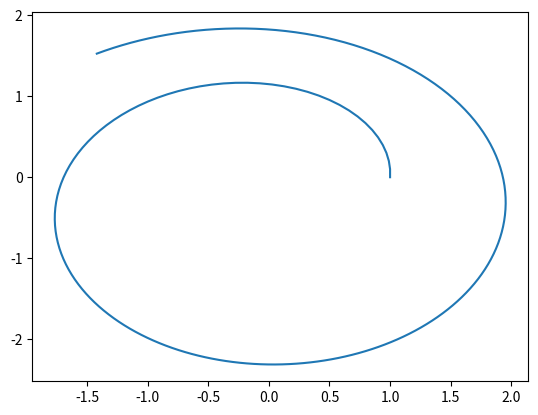

The matplotlib source for this figure:
from numpy import  zeros, array, linspace
from scipy.optimize import fsolve
import matplotlib.pyplot as plt

"Schemes"

def Euler(U, dt, t, F): 

    return U + dt*F(U, t)

def RK4(U, dt, t, F):

    k1 = F(U, t)
    Unew1 = U[:] + dt*k1[:]/2
    k2 = F(Unew1, t)
    Unew2 = U[:] + dt*k2[:]/2
    k3 = F(Unew2, t)
    Unew3 = U[:] + dt*k3[:]
    k4 = F(Unew3, t)

    U = U + dt*(k1 + 2*k2 + 2*k3 + k4)/6

    return U

def CN(U, dt, t, F):

    def func_CN(x):
        return x - U -(F(x,t+dt) + F(U, t))*dt/2
    U = fsolve(func_CN, [U])

    return U

def EulerInv(U, dt, t, F):

    def func_EI(x):

        return x - U - F(x,t+dt)*dt
    U = fsolve(func_EI, [U])

    return U


"Function"

def Kepler(U, t):

    return  array([U[2], U[3], -U[0]/((U[0]**2 + U[1]**2)**1.5), -U[1]/((U[0]**2 + U[1]**2)**1.5) ] ) 



"Cauchy Problem"

def Cauchy(F,t,U0,Scheme):

    U = zeros((len(t),len(U0)))
    U[0,:] = U0
    for n in range(len(t)-1):
        U[n+1,:] = Scheme(U[n, :], t[n+1] - t[n], t[n],  F)

    return U



"Run"

tf = 20
N = 200
t = linspace(0, tf, N)
U0 = array([1, 0, 0, 1])

U =  Cauchy(Kepler, t, U0, Euler) 

plt.plot(U[:,0] , U[:,1])
plt.show()
